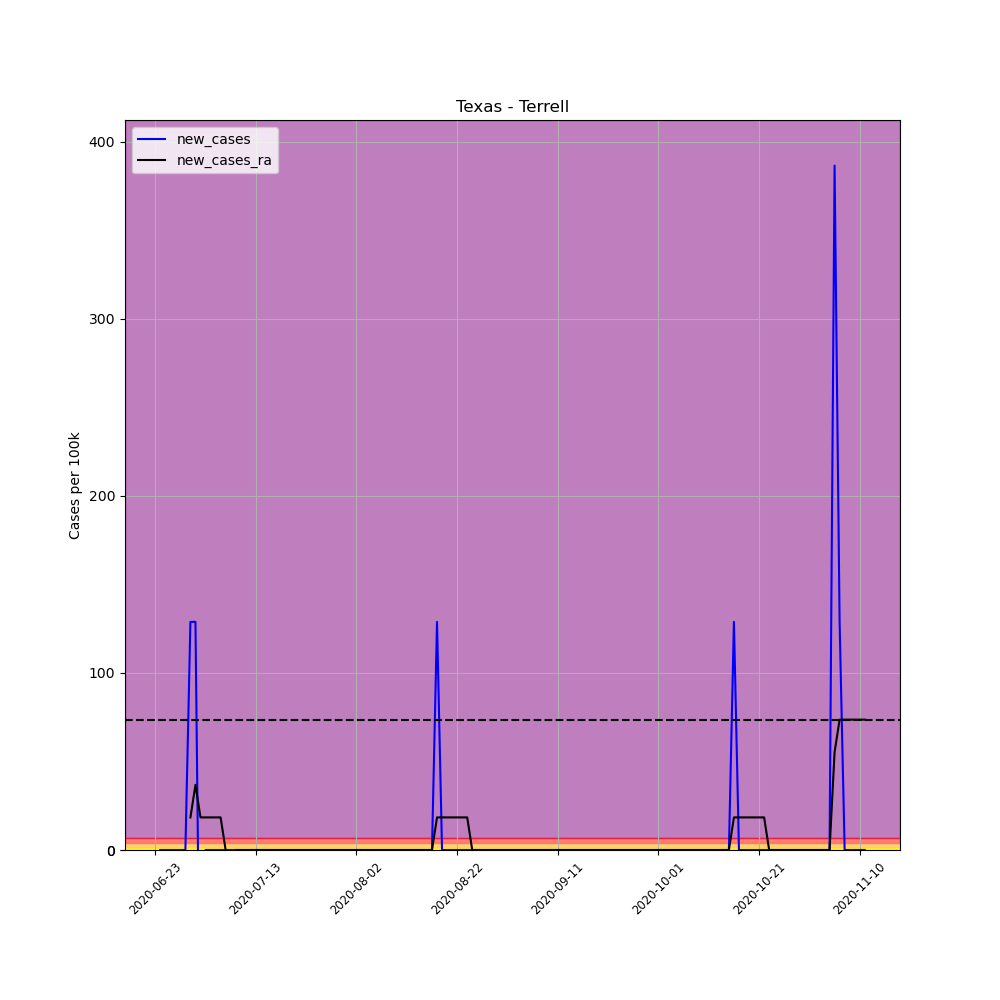

Data behind this chart, as committed beside it:
, date, county, state, fips, cases, deaths, COUNTY, STNAME, CTYNAME, POPESTIMATE2019, per_100k, per_100k_ra, new_cases, new_cases_ra
686979, 2020-06-23, Terrell, Texas, 48443, 1, 0, 443, Texas, Terrell, 776, 128.9, , , 
686980, 2020-06-24, Terrell, Texas, 48443, 1, 0, 443, Texas, Terrell, 776, 128.9, , 0.0, 
686981, 2020-06-25, Terrell, Texas, 48443, 1, 0, 443, Texas, Terrell, 776, 128.9, , 0.0, 
686982, 2020-06-26, Terrell, Texas, 48443, 1, 0, 443, Texas, Terrell, 776, 128.9, , 0.0, 
686983, 2020-06-27, Terrell, Texas, 48443, 1, 0, 443, Texas, Terrell, 776, 128.9, , 0.0, 
686984, 2020-06-28, Terrell, Texas, 48443, 1, 0, 443, Texas, Terrell, 776, 128.9, , 0.0, 
686985, 2020-06-29, Terrell, Texas, 48443, 1, 0, 443, Texas, Terrell, 776, 128.9, 128.9, 0.0, 
686986, 2020-06-30, Terrell, Texas, 48443, 2, 0, 443, Texas, Terrell, 776, 257.7, 147.3, 128.9, 18.41
686987, 2020-07-01, Terrell, Texas, 48443, 3, 0, 443, Texas, Terrell, 776, 386.6, 184.1, 128.9, 36.82
686988, 2020-07-02, Terrell, Texas, 48443, 2, 0, 443, Texas, Terrell, 776, 257.7, 202.5, -128.9, 18.41
686989, 2020-07-03, Terrell, Texas, 48443, 2, 0, 443, Texas, Terrell, 776, 257.7, 220.9, 0.0, 18.41
686990, 2020-07-04, Terrell, Texas, 48443, 2, 0, 443, Texas, Terrell, 776, 257.7, 239.3, 0.0, 18.41
686991, 2020-07-05, Terrell, Texas, 48443, 2, 0, 443, Texas, Terrell, 776, 257.7, 257.7, 0.0, 18.41
686992, 2020-07-06, Terrell, Texas, 48443, 2, 0, 443, Texas, Terrell, 776, 257.7, 276.1, 0.0, 18.41
686993, 2020-07-07, Terrell, Texas, 48443, 2, 0, 443, Texas, Terrell, 776, 257.7, 276.1, 0.0, 0.0
686994, 2020-07-08, Terrell, Texas, 48443, 2, 0, 443, Texas, Terrell, 776, 257.7, 257.7, 0.0, -18.41
686995, 2020-07-09, Terrell, Texas, 48443, 2, 0, 443, Texas, Terrell, 776, 257.7, 257.7, 0.0, 0.0
686996, 2020-07-10, Terrell, Texas, 48443, 2, 0, 443, Texas, Terrell, 776, 257.7, 257.7, 0.0, 0.0
686997, 2020-07-11, Terrell, Texas, 48443, 2, 0, 443, Texas, Terrell, 776, 257.7, 257.7, 0.0, 0.0
686998, 2020-07-12, Terrell, Texas, 48443, 2, 0, 443, Texas, Terrell, 776, 257.7, 257.7, 0.0, 0.0
686999, 2020-07-13, Terrell, Texas, 48443, 2, 0, 443, Texas, Terrell, 776, 257.7, 257.7, 0.0, 0.0
687000, 2020-07-14, Terrell, Texas, 48443, 2, 0, 443, Texas, Terrell, 776, 257.7, 257.7, 0.0, 0.0
687001, 2020-07-15, Terrell, Texas, 48443, 2, 0, 443, Texas, Terrell, 776, 257.7, 257.7, 0.0, 0.0
687002, 2020-07-16, Terrell, Texas, 48443, 2, 0, 443, Texas, Terrell, 776, 257.7, 257.7, 0.0, 0.0
687003, 2020-07-17, Terrell, Texas, 48443, 2, 0, 443, Texas, Terrell, 776, 257.7, 257.7, 0.0, 0.0
687004, 2020-07-18, Terrell, Texas, 48443, 2, 0, 443, Texas, Terrell, 776, 257.7, 257.7, 0.0, 0.0
687005, 2020-07-19, Terrell, Texas, 48443, 2, 0, 443, Texas, Terrell, 776, 257.7, 257.7, 0.0, 0.0
687006, 2020-07-20, Terrell, Texas, 48443, 2, 0, 443, Texas, Terrell, 776, 257.7, 257.7, 0.0, 0.0
687007, 2020-07-21, Terrell, Texas, 48443, 2, 0, 443, Texas, Terrell, 776, 257.7, 257.7, 0.0, 0.0
687008, 2020-07-22, Terrell, Texas, 48443, 2, 0, 443, Texas, Terrell, 776, 257.7, 257.7, 0.0, 0.0
687009, 2020-07-23, Terrell, Texas, 48443, 2, 0, 443, Texas, Terrell, 776, 257.7, 257.7, 0.0, 0.0
687010, 2020-07-24, Terrell, Texas, 48443, 2, 0, 443, Texas, Terrell, 776, 257.7, 257.7, 0.0, 0.0
687011, 2020-07-25, Terrell, Texas, 48443, 2, 0, 443, Texas, Terrell, 776, 257.7, 257.7, 0.0, 0.0
687012, 2020-07-26, Terrell, Texas, 48443, 2, 0, 443, Texas, Terrell, 776, 257.7, 257.7, 0.0, 0.0
687013, 2020-07-27, Terrell, Texas, 48443, 2, 0, 443, Texas, Terrell, 776, 257.7, 257.7, 0.0, 0.0
687014, 2020-07-28, Terrell, Texas, 48443, 2, 0, 443, Texas, Terrell, 776, 257.7, 257.7, 0.0, 0.0
687015, 2020-07-29, Terrell, Texas, 48443, 2, 0, 443, Texas, Terrell, 776, 257.7, 257.7, 0.0, 0.0
687016, 2020-07-30, Terrell, Texas, 48443, 2, 0, 443, Texas, Terrell, 776, 257.7, 257.7, 0.0, 0.0
687017, 2020-07-31, Terrell, Texas, 48443, 2, 0, 443, Texas, Terrell, 776, 257.7, 257.7, 0.0, 0.0
687018, 2020-08-01, Terrell, Texas, 48443, 2, 0, 443, Texas, Terrell, 776, 257.7, 257.7, 0.0, 0.0
687019, 2020-08-02, Terrell, Texas, 48443, 2, 0, 443, Texas, Terrell, 776, 257.7, 257.7, 0.0, 0.0
687020, 2020-08-03, Terrell, Texas, 48443, 2, 0, 443, Texas, Terrell, 776, 257.7, 257.7, 0.0, 0.0
687021, 2020-08-04, Terrell, Texas, 48443, 2, 0, 443, Texas, Terrell, 776, 257.7, 257.7, 0.0, 0.0
687022, 2020-08-05, Terrell, Texas, 48443, 2, 0, 443, Texas, Terrell, 776, 257.7, 257.7, 0.0, 0.0
687023, 2020-08-06, Terrell, Texas, 48443, 2, 0, 443, Texas, Terrell, 776, 257.7, 257.7, 0.0, 0.0
687024, 2020-08-07, Terrell, Texas, 48443, 2, 0, 443, Texas, Terrell, 776, 257.7, 257.7, 0.0, 0.0
687025, 2020-08-08, Terrell, Texas, 48443, 2, 0, 443, Texas, Terrell, 776, 257.7, 257.7, 0.0, 0.0
687026, 2020-08-09, Terrell, Texas, 48443, 2, 0, 443, Texas, Terrell, 776, 257.7, 257.7, 0.0, 0.0
687027, 2020-08-10, Terrell, Texas, 48443, 2, 0, 443, Texas, Terrell, 776, 257.7, 257.7, 0.0, 0.0
687028, 2020-08-11, Terrell, Texas, 48443, 2, 0, 443, Texas, Terrell, 776, 257.7, 257.7, 0.0, 0.0
687029, 2020-08-12, Terrell, Texas, 48443, 2, 0, 443, Texas, Terrell, 776, 257.7, 257.7, 0.0, 0.0
687030, 2020-08-13, Terrell, Texas, 48443, 2, 0, 443, Texas, Terrell, 776, 257.7, 257.7, 0.0, 0.0
687031, 2020-08-14, Terrell, Texas, 48443, 2, 0, 443, Texas, Terrell, 776, 257.7, 257.7, 0.0, 0.0
687032, 2020-08-15, Terrell, Texas, 48443, 2, 0, 443, Texas, Terrell, 776, 257.7, 257.7, 0.0, 0.0
687033, 2020-08-16, Terrell, Texas, 48443, 2, 0, 443, Texas, Terrell, 776, 257.7, 257.7, 0.0, 0.0
687034, 2020-08-17, Terrell, Texas, 48443, 2, 0, 443, Texas, Terrell, 776, 257.7, 257.7, 0.0, 0.0
687035, 2020-08-18, Terrell, Texas, 48443, 3, 0, 443, Texas, Terrell, 776, 386.6, 276.1, 128.9, 18.41
687036, 2020-08-19, Terrell, Texas, 48443, 3, 0, 443, Texas, Terrell, 776, 386.6, 294.6, 0.0, 18.41
687037, 2020-08-20, Terrell, Texas, 48443, 3, 0, 443, Texas, Terrell, 776, 386.6, 313, 0.0, 18.41
687038, 2020-08-21, Terrell, Texas, 48443, 3, 0, 443, Texas, Terrell, 776, 386.6, 331.4, 0.0, 18.41
... 82 more rows
